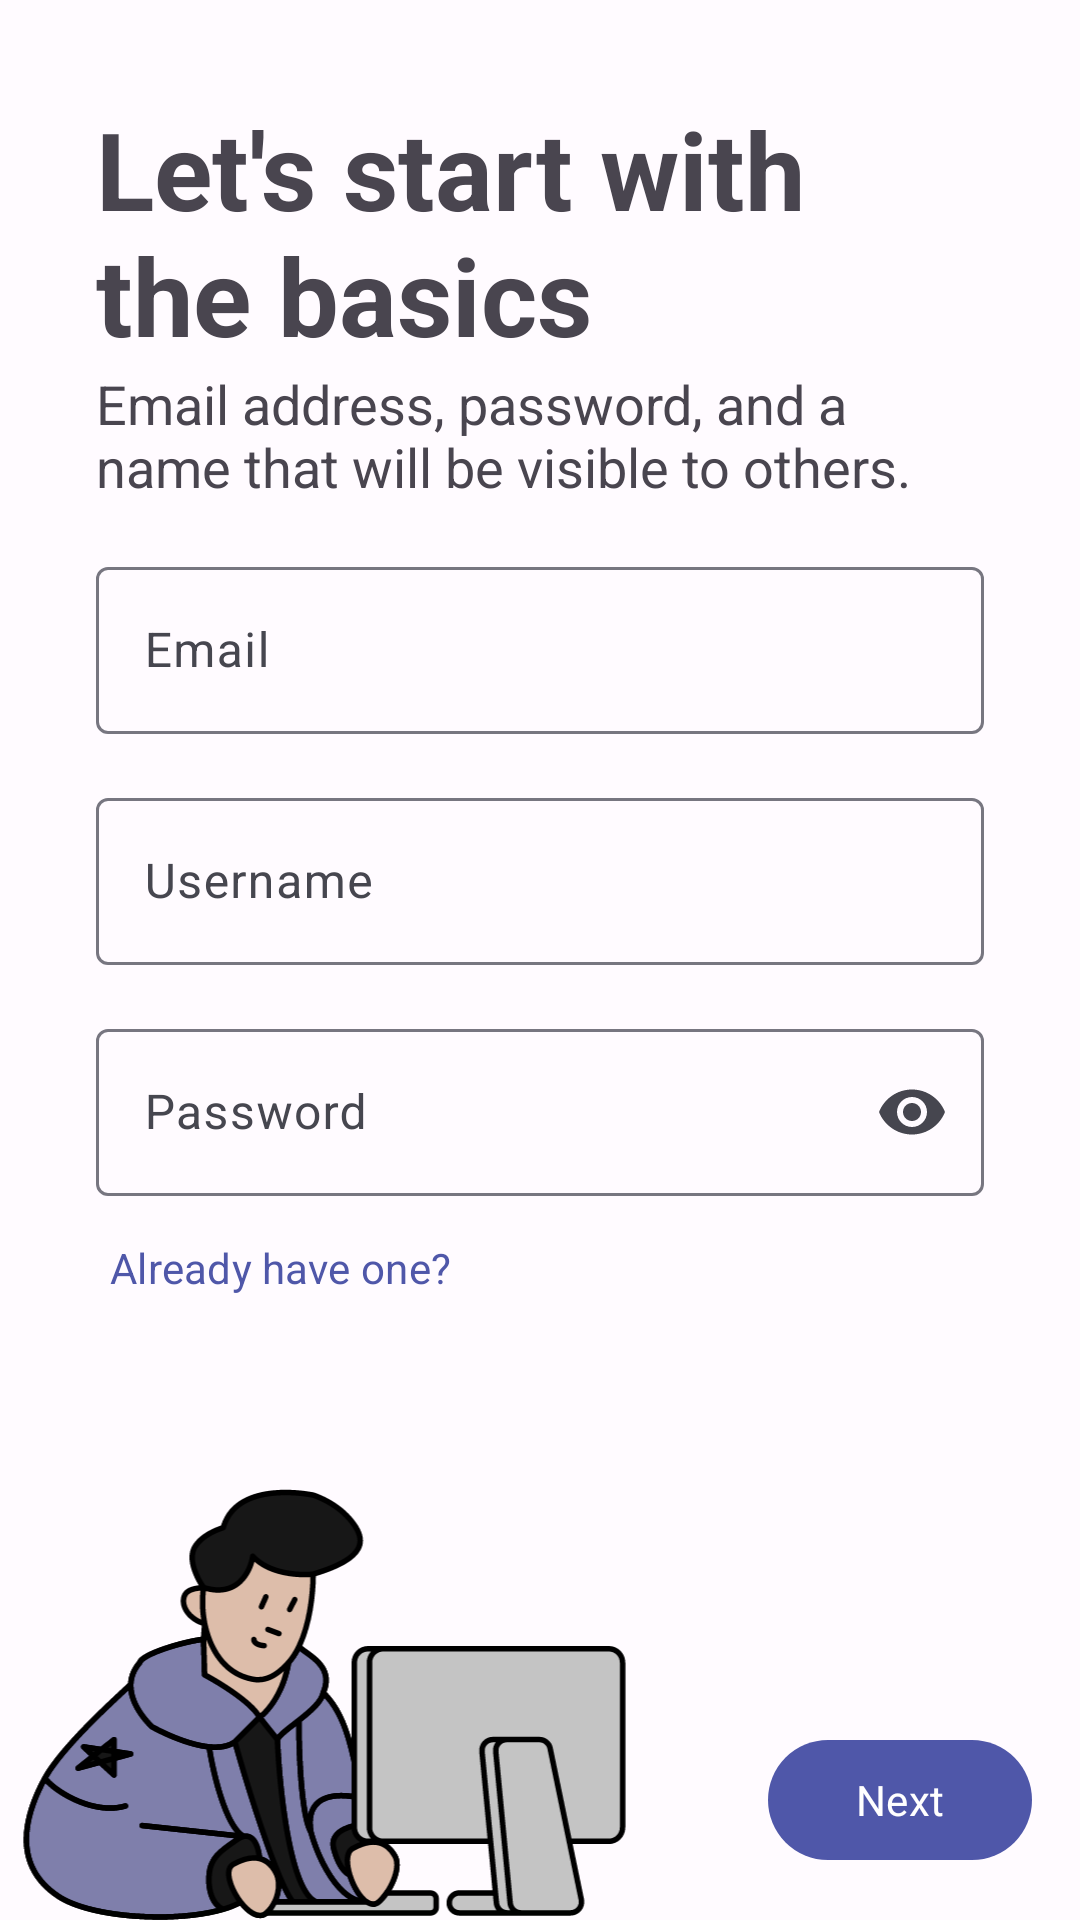

Reconstruct the res/layout file that produces this screen, plus the resources it refers to.
<!-- AndroidManifest.xml: application theme Theme.CnouLeg -->
<!-- res/layout/stepper_fragment_registration_0.xml -->
<?xml version="1.0" encoding="utf-8"?>
<ScrollView xmlns:android="http://schemas.android.com/apk/res/android"
    xmlns:app="http://schemas.android.com/apk/res-auto"
    android:layout_width="match_parent"
    android:layout_height="match_parent"
    android:fillViewport="true">

    <androidx.constraintlayout.widget.ConstraintLayout
        android:layout_width="match_parent"
        android:layout_height="wrap_content">

        <ImageView
            android:id="@+id/imageView"
            android:layout_width="0dp"
            android:layout_height="0dp"
            android:foregroundGravity="left"
            android:layout_marginTop="32dp"
            app:layout_constraintBottom_toBottomOf="parent"
            app:layout_constraintDimensionRatio="h,3:2"
            app:layout_constraintStart_toStartOf="parent"
            app:layout_constraintTop_toBottomOf="@+id/linearLayout"
            app:layout_constraintVertical_bias="1.0"
            app:layout_constraintWidth_max="256dp"
            app:layout_constraintWidth_min="128dp"
            app:layout_constraintWidth_percent="0.6"
            app:srcCompat="@drawable/hero_boy"
            android:importantForAccessibility="no" />

        <LinearLayout
            android:id="@+id/linearLayout"
            android:layout_width="match_parent"
            android:layout_height="0dp"
            android:paddingHorizontal="32dp"
            android:paddingTop="32dp"
            android:clipToPadding="false"
            android:orientation="vertical"
            app:layout_constraintEnd_toEndOf="parent"
            app:layout_constraintStart_toStartOf="parent"
            app:layout_constraintTop_toTopOf="parent">

            <com.google.android.material.textview.MaterialTextView
                android:layout_width="wrap_content"
                android:layout_height="wrap_content"
                android:text="@string/register_0_title"
                android:textSize="36sp"
                android:textStyle="bold" />

            <com.google.android.material.textview.MaterialTextView
                android:layout_width="wrap_content"
                android:layout_height="wrap_content"
                android:text="@string/register_0_subtitle"
                android:textSize="18sp" />

            <Space
                android:layout_width="match_parent"
                android:layout_height="16dp" />

            <com.google.android.material.textfield.TextInputLayout
                android:id="@+id/email_text_field"
                android:layout_width="match_parent"
                android:layout_height="wrap_content"
                android:hint="@string/form_email">

                <com.google.android.material.textfield.TextInputEditText
                    android:layout_width="match_parent"
                    android:layout_height="wrap_content"
                    android:inputType="textEmailAddress" />
            </com.google.android.material.textfield.TextInputLayout>

            <Space
                android:layout_width="match_parent"
                android:layout_height="16dp" />

            <com.google.android.material.textfield.TextInputLayout
                android:id="@+id/username_text_field"
                android:layout_width="match_parent"
                android:layout_height="wrap_content"
                android:hint="@string/form_username">

                <com.google.android.material.textfield.TextInputEditText
                    android:layout_width="match_parent"
                    android:layout_height="wrap_content"
                    android:inputType="text|textCapSentences|textAutoCorrect" />
            </com.google.android.material.textfield.TextInputLayout>

            <Space
                android:layout_width="match_parent"
                android:layout_height="16dp" />

            <com.google.android.material.textfield.TextInputLayout
                android:id="@+id/password_text_field"
                android:layout_width="match_parent"
                android:layout_height="wrap_content"
                android:hint="@string/form_password"
                app:endIconMode="password_toggle">

                <com.google.android.material.textfield.TextInputEditText
                    android:layout_width="match_parent"
                    android:layout_height="wrap_content"
                    android:inputType="textPassword" />
            </com.google.android.material.textfield.TextInputLayout>

            <com.google.android.material.button.MaterialButton
                android:id="@+id/loginButton"
                style="@style/Widget.Material3.Button.TextButton"
                android:layout_width="wrap_content"
                android:layout_height="wrap_content"
                android:layout_marginStart="-8dp"
                android:layout_marginBottom="16dp"
                android:text="@string/action_already_have_an_account" />
        </LinearLayout>

        <com.google.android.material.progressindicator.CircularProgressIndicator
            android:id="@+id/formProgressBar"
            android:layout_width="wrap_content"
            android:layout_height="wrap_content"
            android:layout_marginEnd="16dp"
            android:indeterminate="true"
            app:indicatorSize="24dp"
            app:layout_constraintBottom_toBottomOf="@+id/nextButton"
            app:layout_constraintEnd_toStartOf="@+id/nextButton"
            app:layout_constraintTop_toTopOf="@+id/nextButton"
            android:visibility="gone"
            app:trackCornerRadius="8dp"
            app:trackThickness="3dp" />

        <com.google.android.material.button.MaterialButton
            android:id="@+id/nextButton"
            style="@style/Widget.Material3.Button"
            android:layout_width="wrap_content"
            android:layout_height="wrap_content"
            android:layout_marginEnd="16dp"
            android:layout_marginBottom="16dp"
            android:text="@string/form_next"
            app:layout_constraintBottom_toBottomOf="parent"
            app:layout_constraintEnd_toEndOf="parent" />

    </androidx.constraintlayout.widget.ConstraintLayout>
</ScrollView>
<!-- resources referenced by this layout -->
<resources>
  <string name="action_already_have_an_account">Already have one?</string>
  <string name="form_email">Email</string>
  <string name="form_next">Next</string>
  <string name="form_password">Password</string>
  <string name="form_username">Username</string>
  <string name="register_0_subtitle">Email address, password, and a name that will be visible to others.</string>
  <string name="register_0_title">Let\'s start with the basics</string>
  <color name="md_theme_light_primary">#4F57A9</color>
  <color name="md_theme_light_onPrimary">#FFFFFF</color>
  <color name="md_theme_light_primaryContainer">#E0E0FF</color>
  <color name="md_theme_light_onPrimaryContainer">#020865</color>
  <color name="md_theme_light_secondary">#5C5D72</color>
  <color name="md_theme_light_onSecondary">#FFFFFF</color>
  <color name="md_theme_light_secondaryContainer">#E1E0F9</color>
  <color name="md_theme_light_onSecondaryContainer">#191A2C</color>
  <color name="md_theme_light_tertiary">#78536B</color>
  <color name="md_theme_light_onTertiary">#FFFFFF</color>
  <color name="md_theme_light_tertiaryContainer">#FFD7EE</color>
  <color name="md_theme_light_onTertiaryContainer">#2E1126</color>
  <color name="md_theme_light_error">#BA1A1A</color>
  <color name="md_theme_light_onError">#FFFFFF</color>
  <color name="md_theme_light_errorContainer">#FFDAD6</color>
  <color name="md_theme_light_onErrorContainer">#410002</color>
  <color name="md_theme_light_outline">#777680</color>
  <color name="md_theme_light_background">#FFFBFF</color>
  <color name="md_theme_light_onBackground">#1B1B1F</color>
  <color name="md_theme_light_surface">#FFFBFF</color>
  <color name="md_theme_light_onSurface">#1B1B1F</color>
  <color name="md_theme_light_surfaceVariant">#E3E1EC</color>
  <color name="md_theme_light_onSurfaceVariant">#46464F</color>
  <color name="md_theme_light_inverseSurface">#303034</color>
  <color name="md_theme_light_inverseOnSurface">#F3F0F4</color>
  <color name="md_theme_light_inversePrimary">#BDC2FF</color>
  <style name="Theme.CnouLeg.ActionBar" parent="Widget.Material3.Toolbar">
          <item name="android:background">?android:attr/colorBackground</item>
          <item name="elevation">0dp</item>
          <item name="android:elevation">0dp</item>
          <item name="state_liftable">true</item>
          <item name="state_lifted">false</item>
      </style>
  <style name="AppTheme.MyOldAlertDialog" parent="ThemeOverlay.Material3.MaterialAlertDialog">
          <item name="dialogCornerRadius">28dp</item>
          <item name="cornerFamily">rounded</item>
          <item name="android:colorBackground">?attr/colorSurface</item>
          <item name="android:layout" tools:ignore="PrivateResource">@layout/m3_alert_dialog</item>
      </style>
  <style name="Widget.App.PopupMenu" parent="Widget.Material3.PopupMenu">
          <item name="android:popupBackground">@drawable/custom_popup_background</item>
      </style>
  <style name="Widget.App.BottomNavigationView" parent="Widget.Material3.BottomNavigationView">
          <item name="materialThemeOverlay">@style/ThemeOverlay.App.BottomNavigationView</item>
      </style>
  <style name="ThemeOverlay.App.BottomNavigationView" parent="">
          <item name="colorSurface">?attr/colorSurfaceContainerHigh</item>
      </style>
</resources>
